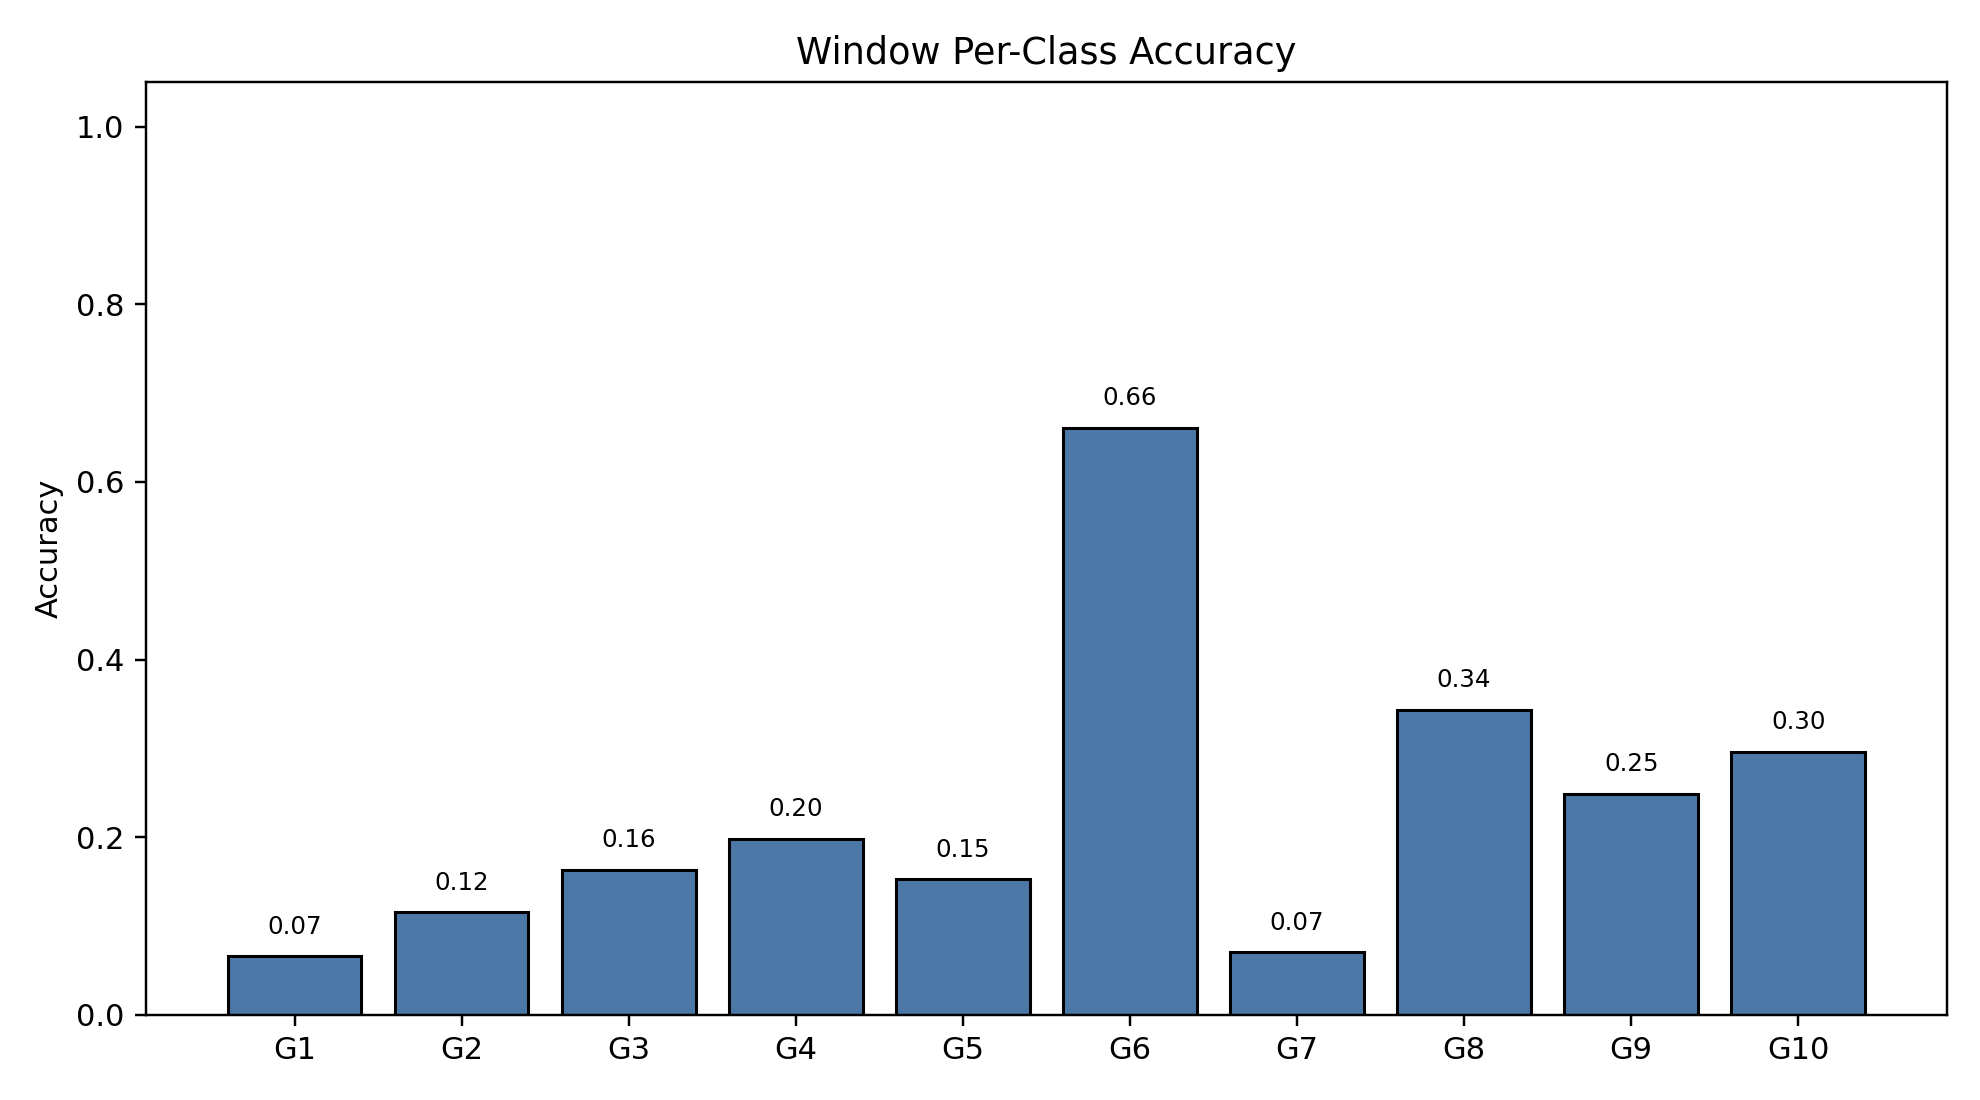

The data file committed next to this chart (first rows):
class_index, gesture_id, support, correct, accuracy
0, 1, 790, 52, 0.06582
1, 2, 693, 80, 0.1154
2, 3, 766, 125, 0.1632
3, 4, 743, 147, 0.1978
4, 5, 734, 112, 0.1526
5, 6, 763, 504, 0.6606
6, 7, 755, 53, 0.0702
7, 8, 707, 243, 0.3437
8, 9, 687, 171, 0.2489
9, 10, 683, 202, 0.2958
